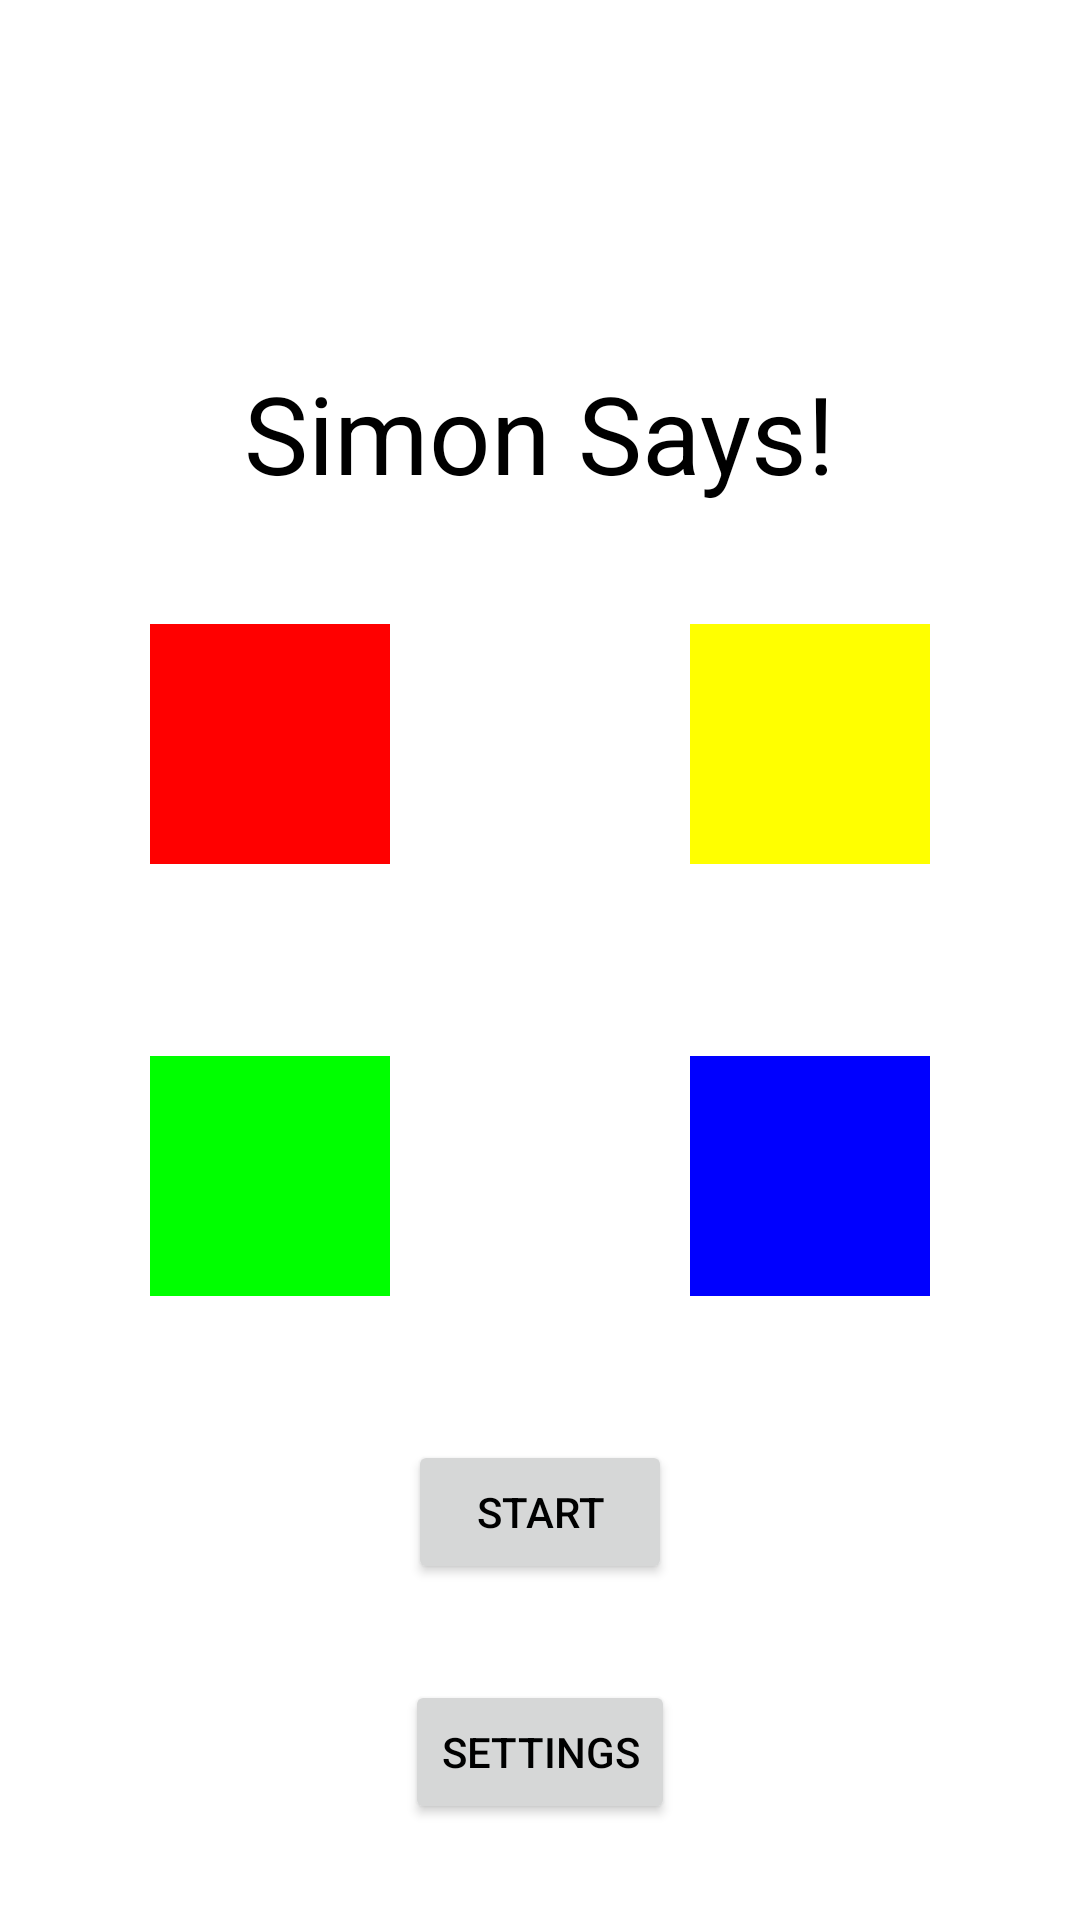

This screen was rendered from an Android layout file. Write that file and the resources it references.
<!-- AndroidManifest.xml: application theme Theme.SimonSays -->
<!-- res/layout/welcome_fragment.xml -->
<?xml version="1.0" encoding="utf-8"?>
<androidx.constraintlayout.widget.ConstraintLayout xmlns:android="http://schemas.android.com/apk/res/android"
    xmlns:app="http://schemas.android.com/apk/res-auto"
    xmlns:tools="http://schemas.android.com/tools"
    android:id="@+id/main"
    android:layout_width="match_parent"
    android:layout_height="match_parent"
    tools:context=".ui.main.WelcomeFragment">

    <TextView
        android:id="@+id/welcome_title"
        android:layout_width="wrap_content"
        android:layout_height="wrap_content"
        android:layout_marginTop="120dp"
        android:text="@string/title"
        android:textSize="36sp"
        app:layout_constraintEnd_toEndOf="parent"
        app:layout_constraintStart_toStartOf="parent"
        app:layout_constraintTop_toTopOf="parent" />

    <Button
        android:id="@+id/start_button"
        android:layout_width="wrap_content"
        android:layout_height="wrap_content"
        android:layout_marginBottom="32dp"
        android:text="@string/start_button"
        app:layout_constraintBottom_toTopOf="@+id/settings_button"
        app:layout_constraintEnd_toEndOf="parent"
        app:layout_constraintStart_toStartOf="parent" />

    <Button
        android:id="@+id/settings_button"
        android:layout_width="wrap_content"
        android:layout_height="wrap_content"
        android:layout_marginBottom="32dp"
        android:text="@string/settings_button"
        app:layout_constraintBottom_toBottomOf="parent"
        app:layout_constraintEnd_toEndOf="parent"
        app:layout_constraintStart_toStartOf="parent" />

    <ImageView
        android:id="@+id/red"
        android:layout_width="80dp"
        android:layout_height="80dp"
        android:layout_marginBottom="32dp"
        android:src="@drawable/red_square"
        app:layout_constraintBottom_toTopOf="@+id/guideline3"
        app:layout_constraintEnd_toStartOf="@+id/guideline2"
        app:layout_constraintStart_toStartOf="parent" />

    <ImageView
        android:id="@+id/yellow"
        android:layout_width="80dp"
        android:layout_height="80dp"
        android:layout_marginBottom="32dp"
        android:src="@drawable/yellow_square"
        app:layout_constraintBottom_toTopOf="@+id/guideline3"
        app:layout_constraintEnd_toEndOf="parent"
        app:layout_constraintStart_toStartOf="@+id/guideline2" />

    <androidx.constraintlayout.widget.Guideline
        android:id="@+id/guideline2"
        android:layout_width="wrap_content"
        android:layout_height="wrap_content"
        android:orientation="vertical"
        app:layout_constraintGuide_percent="0.5"/>

    <androidx.constraintlayout.widget.Guideline
        android:id="@+id/guideline3"
        android:layout_width="wrap_content"
        android:layout_height="wrap_content"
        android:orientation="horizontal"
        app:layout_constraintGuide_percent="0.5" />

    <ImageView
        android:id="@+id/green"
        android:layout_width="80dp"
        android:layout_height="80dp"
        android:layout_marginTop="32dp"
        android:src="@drawable/green_square"
        app:layout_constraintEnd_toStartOf="@+id/guideline2"
        app:layout_constraintStart_toStartOf="parent"
        app:layout_constraintTop_toTopOf="@+id/guideline3" />

    <ImageView
        android:id="@+id/imageView4"
        android:layout_width="80dp"
        android:layout_height="80dp"
        android:layout_marginTop="32dp"
        android:src="@drawable/blue_square"
        app:layout_constraintEnd_toEndOf="parent"
        app:layout_constraintStart_toStartOf="@+id/guideline2"
        app:layout_constraintTop_toTopOf="@+id/guideline3" />
</androidx.constraintlayout.widget.ConstraintLayout>
<!-- resources referenced by this layout -->
<resources>
  <!-- drawable blue_square: png bitmap (drawable-hdpi, 131 bytes) -->
  <!-- drawable green_square: png bitmap (drawable-hdpi, 131 bytes) -->
  <!-- drawable red_square: png bitmap (drawable-hdpi, 131 bytes) -->
  <!-- drawable yellow_square: png bitmap (drawable-hdpi, 131 bytes) -->
  <string name="settings_button">Settings</string>
  <string name="start_button">Start</string>
  <string name="title">Simon Says!</string>
  <style name="Theme.SimonSays" parent="Theme.MaterialComponents.DayNight.NoActionBar">
          
          <item name="colorPrimary">@color/black</item>
          <item name="colorPrimaryVariant">@color/purple_700</item>
          <item name="colorOnPrimary">@color/white</item>
          
          <item name="colorSecondary">@color/teal_200</item>
          <item name="colorSecondaryVariant">@color/teal_700</item>
          <item name="colorOnSecondary">@color/black</item>
          
          <item name="android:statusBarColor" tools:targetApi="l">?attr/colorPrimaryVariant</item>
          
          <item name="android:windowBackground">@color/white</item>
          <item name="android:textColor">@color/black</item>
      </style>
  <!-- not gathered from this repository: default colours our renderer supplied (Android Studio template values) -->
  <color name="purple_700">#FF3700B3</color>
  <color name="teal_200">#FF03DAC5</color>
  <color name="teal_700">#FF018786</color>
  <color name="black">#FF000000</color>
  <color name="white">#FFFFFFFF</color>
</resources>
